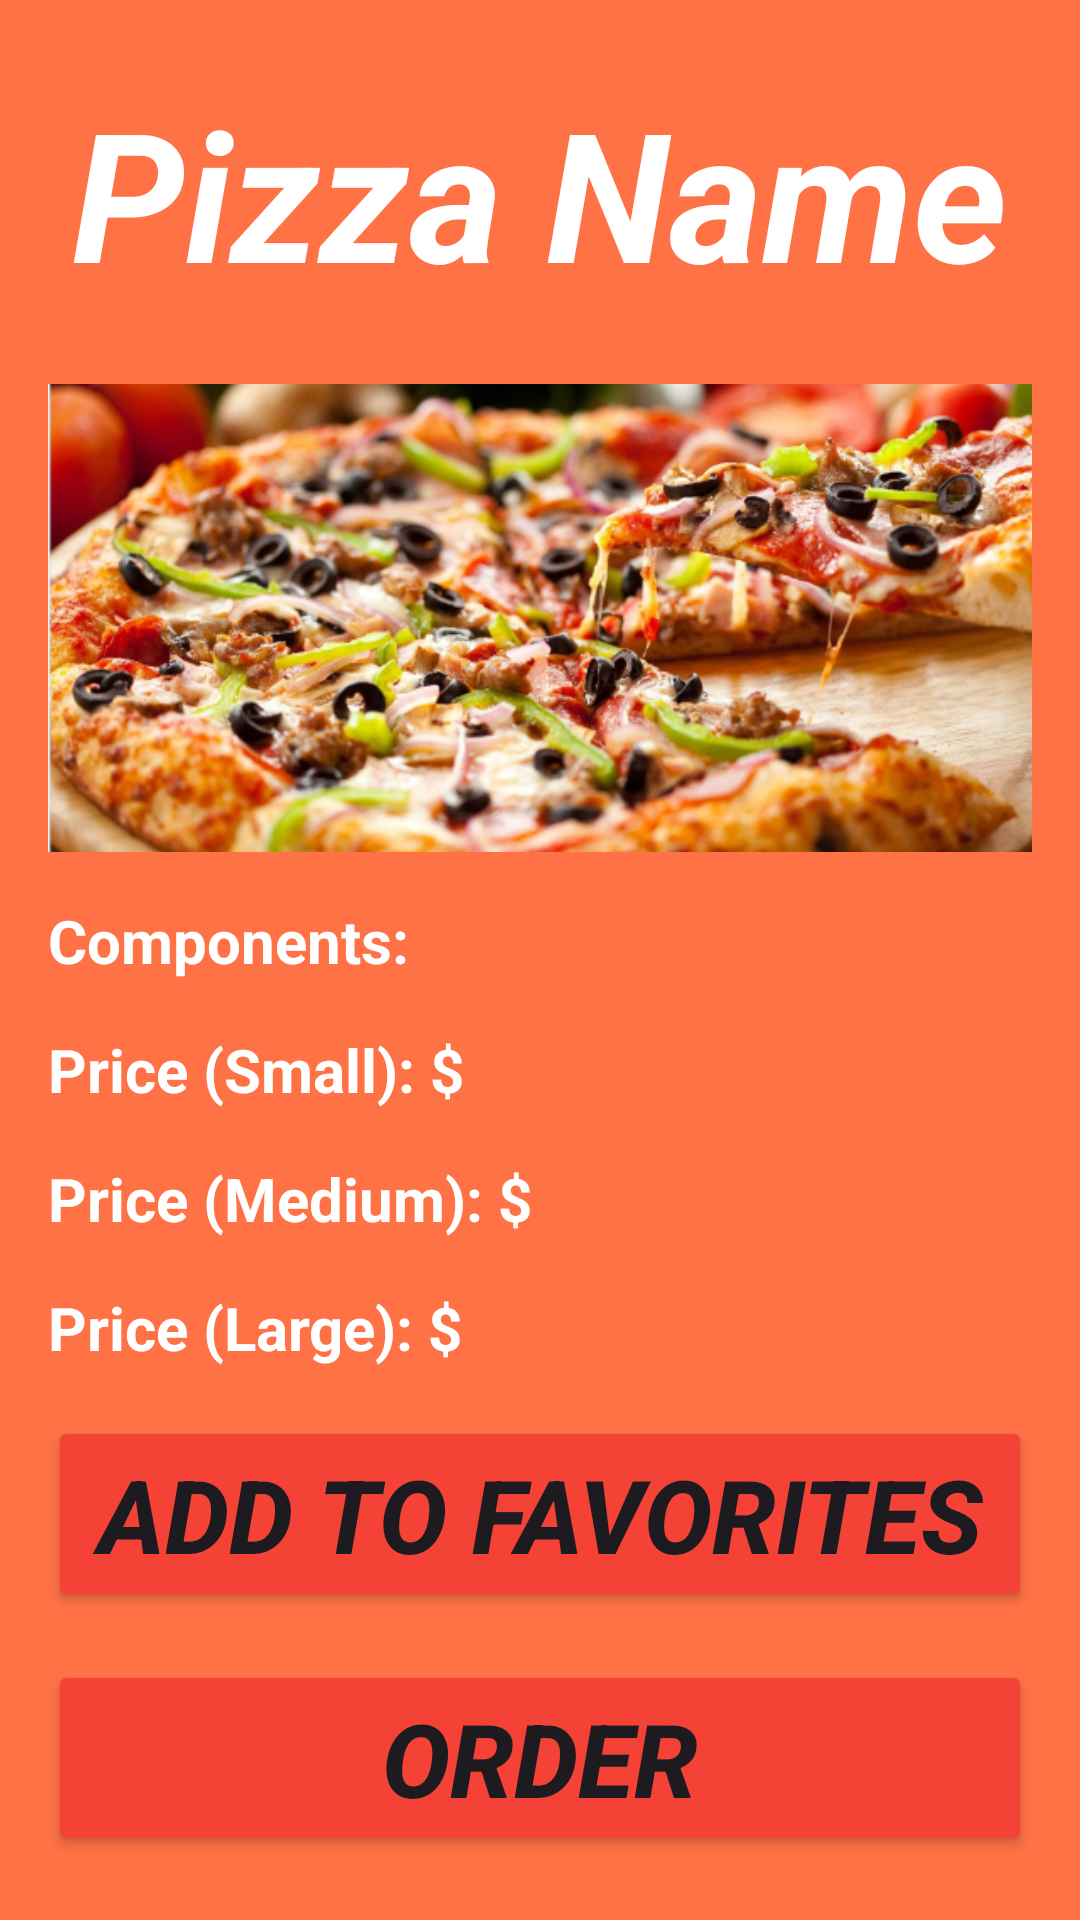

This screen was rendered from an Android layout file. Write that file and the resources it references.
<!-- AndroidManifest.xml: application theme Theme.Project -->
<!-- res/layout/fragment_pizza_details.xml -->
<?xml version="1.0" encoding="utf-8"?>
<LinearLayout xmlns:android="http://schemas.android.com/apk/res/android"
    android:layout_width="match_parent"
    android:layout_height="match_parent"
    android:background="@color/light_orange"
    android:orientation="vertical"
    android:padding="16dp">

    <TextView
        android:id="@+id/pizzaNameTextView"
        android:layout_width="wrap_content"
        android:layout_height="wrap_content"
        android:layout_gravity="center_horizontal"
        android:padding="8dp"
        android:text="Pizza Name"
        android:textColor="@android:color/white"
        android:textSize="60sp"
        android:textStyle="bold|italic" />

    
    <ImageView
        android:id="@+id/pizzaImageView"
        android:layout_width="358dp"
        android:layout_height="156dp"
        android:layout_marginTop="16dp"
        android:adjustViewBounds="true"
        android:scaleType="centerCrop"
        android:src="@drawable/pizaa" />

    <TextView
        android:id="@+id/componentsTextView"
        android:layout_width="wrap_content"
        android:layout_height="wrap_content"
        android:paddingTop="16dp"
        android:text="Components:"
        android:textColor="@android:color/white"
        android:textSize="20sp"
        android:textStyle="bold" />

    <TextView
        android:id="@+id/priceTextView"
        android:layout_width="wrap_content"
        android:layout_height="wrap_content"
        android:paddingTop="16dp"
        android:text="Price (Small): $"
        android:textColor="@android:color/white"
        android:textSize="20sp"
        android:textStyle="bold" />

    <TextView
        android:id="@+id/priceTextView2"
        android:layout_width="wrap_content"
        android:layout_height="wrap_content"
        android:paddingTop="16dp"
        android:text="Price (Medium): $"
        android:textColor="@android:color/white"
        android:textSize="20sp"
        android:textStyle="bold" />

    <TextView
        android:id="@+id/priceTextView3"
        android:layout_width="wrap_content"
        android:layout_height="wrap_content"
        android:paddingTop="16dp"
        android:text="Price (Large): $"
        android:textColor="@android:color/white"
        android:textSize="20sp"
        android:textStyle="bold" />


    <Button
        android:id="@+id/addToFavoritesButton"
        android:layout_width="match_parent"
        android:layout_height="wrap_content"
        android:layout_marginTop="16dp"
        android:backgroundTint="#F44336"
        android:text="Add to Favorites"
        android:textSize="34sp"
        android:textStyle="bold|italic" />

    <Button
        android:id="@+id/orderButton"
        android:layout_width="match_parent"
        android:layout_height="wrap_content"
        android:layout_marginTop="16dp"
        android:backgroundTint="#F44336"
        android:text="Order"
        android:textSize="34sp"
        android:textStyle="bold|italic" />

</LinearLayout>
<!-- resources referenced by this layout -->
<resources>
  <color name="light_orange">#FF7246</color>
  <!-- drawable pizaa: png bitmap (drawable, 549403 bytes) -->
  <style name="Theme.Project" parent="Base.Theme.Project">
          
      </style>
  <style name="Base.Theme.Project" parent="Theme.Material3.DayNight.NoActionBar">
          
          
      </style>
</resources>
